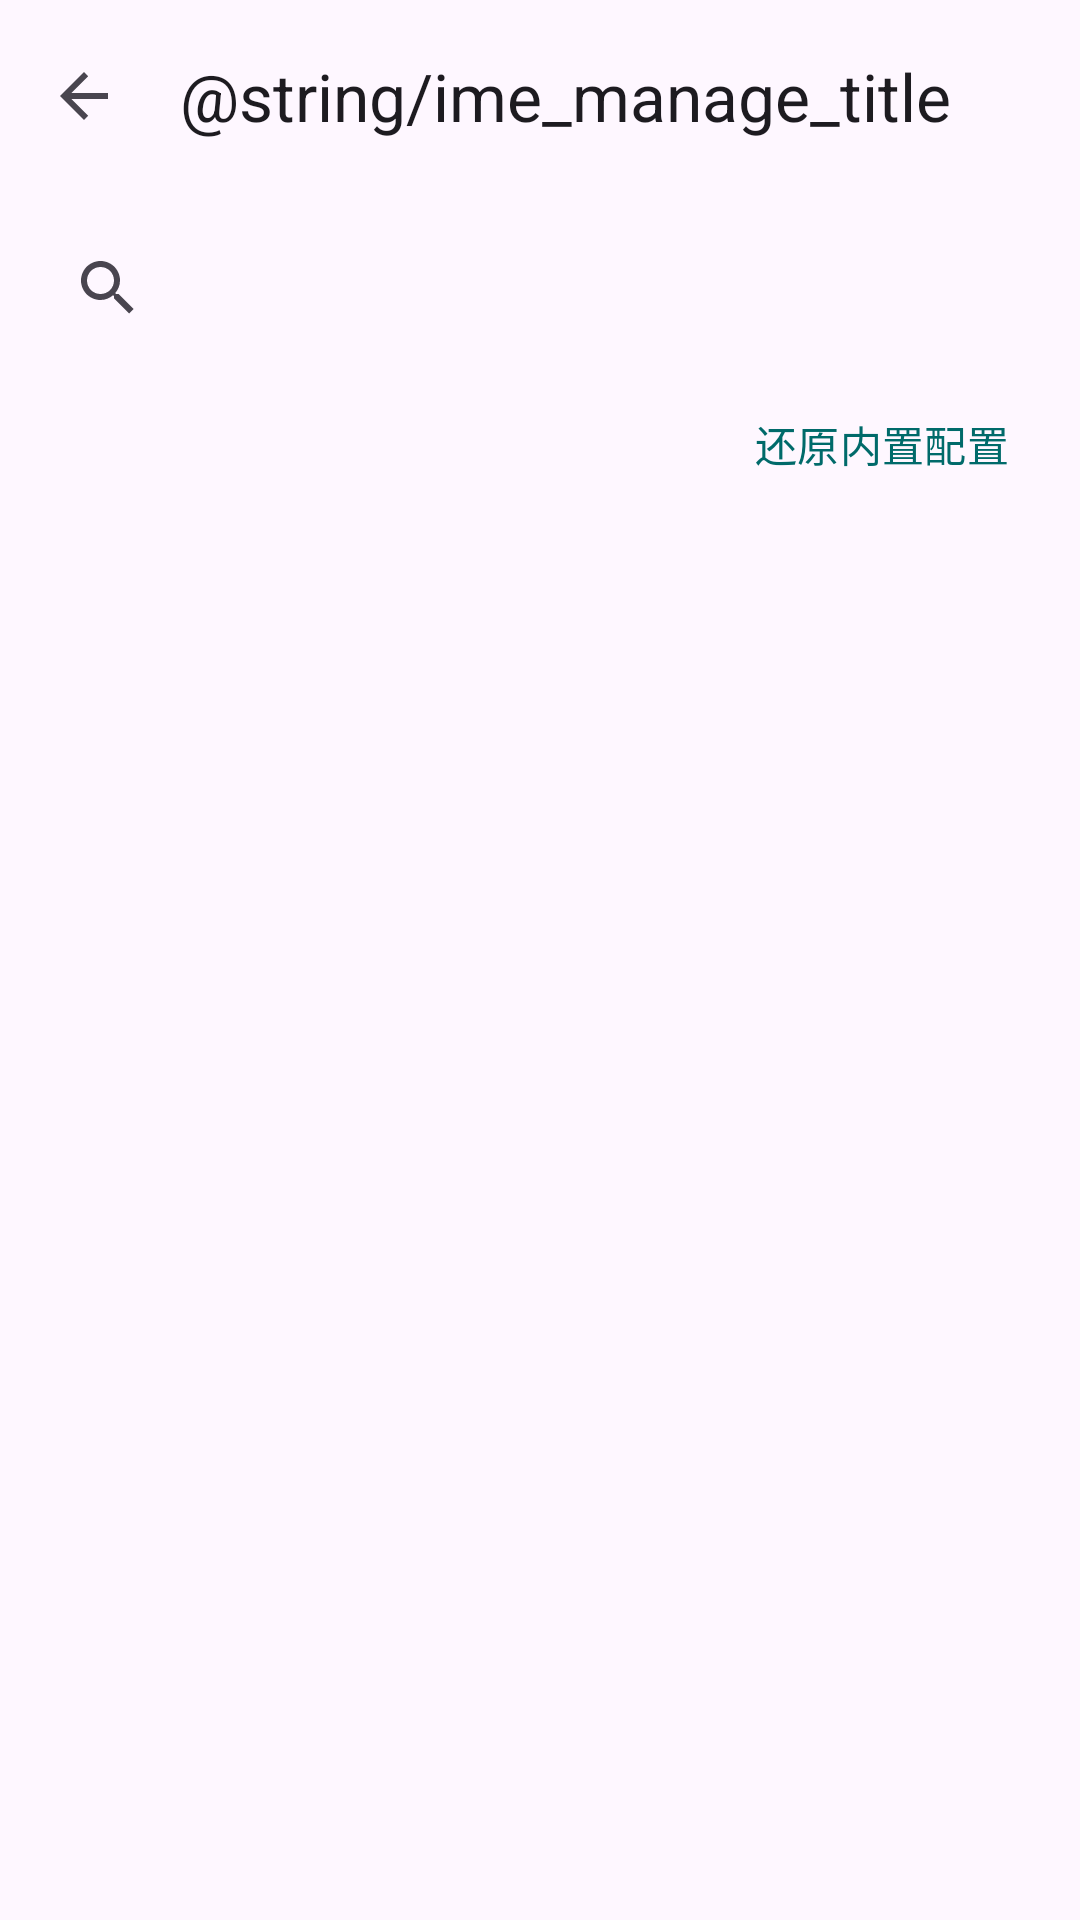

Layout XML and referenced resources for this Android screen:
<!-- AndroidManifest.xml: application theme Theme.BetterZUIKey -->
<!-- res/layout/activity_ime_profile_manage.xml -->
<?xml version="1.0" encoding="utf-8"?>
<LinearLayout xmlns:android="http://schemas.android.com/apk/res/android"
    xmlns:app="http://schemas.android.com/apk/res-auto"
    android:layout_width="match_parent"
    android:layout_height="match_parent"
    android:fitsSystemWindows="true"
    android:orientation="vertical">

    <com.google.android.material.appbar.MaterialToolbar
        android:id="@+id/toolbar"
        android:layout_width="match_parent"
        android:layout_height="?attr/actionBarSize"
        app:navigationIcon="?attr/homeAsUpIndicator"
        app:title="@string/ime_manage_title" />

    <androidx.appcompat.widget.SearchView
        android:id="@+id/search_view"
        android:layout_width="match_parent"
        android:layout_height="wrap_content"
        android:layout_marginHorizontal="12dp"
        android:layout_marginTop="8dp"
        android:queryHint="@string/ime_manage_search_hint" />

    <LinearLayout
        android:layout_width="match_parent"
        android:layout_height="wrap_content"
        android:gravity="end"
        android:paddingHorizontal="12dp"
        android:paddingTop="4dp">

        <com.google.android.material.button.MaterialButton
            android:id="@+id/btn_restore_builtins"
            style="@style/Widget.Material3.Button.TextButton"
            android:layout_width="wrap_content"
            android:layout_height="wrap_content"
            android:text="还原内置配置" />
    </LinearLayout>

    <androidx.recyclerview.widget.RecyclerView
        android:id="@+id/recycler"
        android:layout_width="match_parent"
        android:layout_height="match_parent"
        android:fitsSystemWindows="true"
        android:clipToPadding="false"
        android:padding="8dp" />

</LinearLayout>
<!-- resources referenced by this layout -->
<resources>
  <string name="ime_manage_search_hint">Search profiles…</string>
  <style name="Theme.BetterZUIKey" parent="Base.Theme.BetterZUIKey" />
  <style name="Base.Theme.BetterZUIKey" parent="Theme.Material3.DayNight.NoActionBar">
          <item name="colorPrimary">@color/md_theme_light_primary</item>
          <item name="colorOnPrimary">@color/md_theme_light_onPrimary</item>
          <item name="colorPrimaryContainer">@color/md_theme_light_primaryContainer</item>
          <item name="colorOnPrimaryContainer">@color/md_theme_light_onPrimaryContainer</item>
          <item name="colorSecondary">@color/md_theme_light_secondary</item>
          <item name="colorOnSecondary">@color/md_theme_light_onSecondary</item>
          <item name="colorSecondaryContainer">@color/md_theme_light_secondaryContainer</item>
          <item name="colorOnSecondaryContainer">@color/md_theme_light_onSecondaryContainer</item>
          <item name="android:colorAccent">@color/md_theme_light_primary</item>
          <item name="android:navigationBarColor">@color/md_theme_light_surface</item>
          <item name="android:statusBarColor">@color/md_theme_light_surface</item>
          <item name="android:windowLightStatusBar">true</item>
      </style>
  <color name="md_theme_light_primary">#006A6A</color>
  <color name="md_theme_light_onPrimary">#FFFFFF</color>
  <color name="md_theme_light_primaryContainer">#6FF7F5</color>
  <color name="md_theme_light_onPrimaryContainer">#002020</color>
  <color name="md_theme_light_secondary">#4A6363</color>
  <color name="md_theme_light_onSecondary">#FFFFFF</color>
  <color name="md_theme_light_secondaryContainer">#CCE8E7</color>
  <color name="md_theme_light_onSecondaryContainer">#051F1F</color>
  <color name="md_theme_light_surface">#F8FAF9</color>
</resources>
